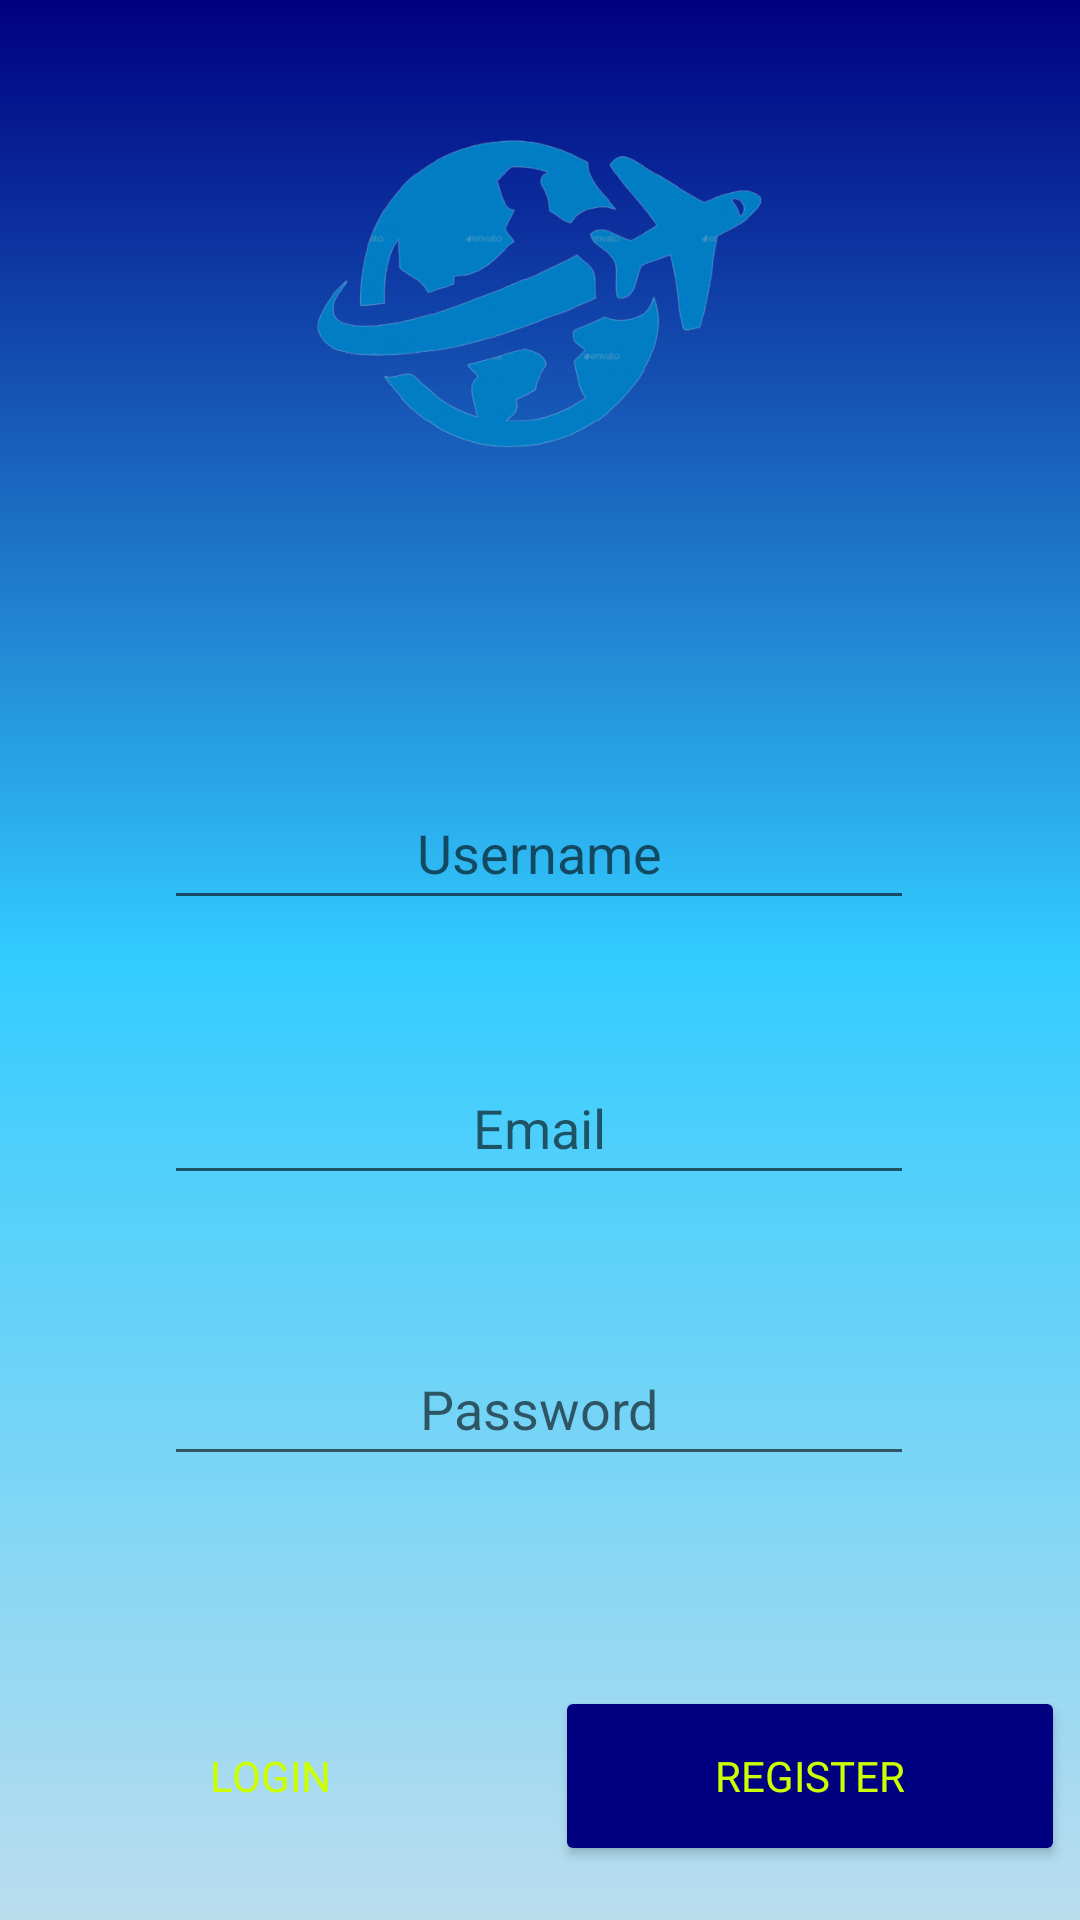

The Android layout XML behind this screen, and the referenced resources:
<!-- AndroidManifest.xml: application theme Theme.Traveler -->
<!-- res/layout/activity_register.xml -->
<?xml version="1.0" encoding="utf-8"?>
<androidx.constraintlayout.widget.ConstraintLayout xmlns:android="http://schemas.android.com/apk/res/android"
    xmlns:app="http://schemas.android.com/apk/res-auto"
    xmlns:tools="http://schemas.android.com/tools"
    android:layout_width="match_parent"
    android:layout_height="match_parent"
    tools:context=".RegisterActivity"
    android:background="@drawable/gradiant_bg"
    tools:layout_editor_absoluteX="0dp"
    tools:layout_editor_absoluteY="-35dp">

    <Button
        android:id="@+id/registerButton"
        android:layout_width="170dp"
        android:layout_height="60dp"
        android:layout_marginStart="5dp"
        android:layout_marginEnd="25dp"
        android:backgroundTint="@color/endGColor"
        android:fontFamily="@font/roboto_bold_italic"
        android:text="@string/registerButton"
        android:textColor="@color/buttonColor"
        app:layout_constraintBottom_toBottomOf="parent"
        app:layout_constraintEnd_toEndOf="parent"
        app:layout_constraintStart_toEndOf="@+id/loginButton"
        app:layout_constraintTop_toBottomOf="@+id/registerPasswordEt"
        app:layout_constraintVertical_bias="0.797" />

    <Button
        android:id="@+id/loginButton"
        android:layout_width="170dp"
        android:layout_height="60dp"
        android:layout_marginStart="25dp"
        android:layout_marginEnd="5dp"
        android:background="@android:color/transparent"
        android:fontFamily="@font/roboto_bold_italic"
        android:text="@string/signinButton"
        android:textColor="@color/buttonColor"
        app:layout_constraintBottom_toBottomOf="parent"
        app:layout_constraintEnd_toStartOf="@+id/registerButton"
        app:layout_constraintStart_toStartOf="parent"
        app:layout_constraintTop_toBottomOf="@+id/registerPasswordEt"
        app:layout_constraintVertical_bias="0.797" />

    <EditText
        android:id="@+id/usernameEt"
        android:layout_width="250dp"
        android:layout_height="wrap_content"
        android:layout_marginTop="116dp"
        android:layout_marginBottom="47dp"
        android:ems="10"
        android:gravity="center"
        android:hint="@string/usernameRegisterEt"
        android:inputType="textPersonName"
        android:minHeight="48dp"
        app:layout_constraintBottom_toTopOf="@+id/registerEmailEt"
        app:layout_constraintEnd_toEndOf="parent"
        app:layout_constraintHorizontal_bias="0.496"
        app:layout_constraintStart_toStartOf="parent"
        app:layout_constraintTop_toBottomOf="@+id/planeImageView"
        app:layout_constraintVertical_bias="0.926" />

    <EditText
        android:id="@+id/registerEmailEt"
        android:layout_width="250dp"
        android:layout_height="wrap_content"
        android:layout_marginTop="204dp"
        android:layout_marginBottom="47dp"
        android:ems="10"
        android:gravity="center"
        android:hint="@string/emailRegisterEt"
        android:inputType="textEmailAddress"
        android:minHeight="48dp"
        app:layout_constraintBottom_toTopOf="@+id/registerPasswordEt"
        app:layout_constraintEnd_toEndOf="parent"
        app:layout_constraintHorizontal_bias="0.496"
        app:layout_constraintStart_toStartOf="parent"
        app:layout_constraintTop_toBottomOf="@+id/planeImageView"
        app:layout_constraintVertical_bias="0.971" />

    <EditText
        android:id="@+id/registerPasswordEt"
        android:layout_width="250dp"
        android:layout_height="wrap_content"
        android:layout_marginTop="264dp"
        android:ems="10"
        android:gravity="center"
        android:hint="@string/passwordRegisterEt"
        android:inputType="textPassword"
        android:minHeight="48dp"
        app:layout_constraintEnd_toEndOf="parent"
        app:layout_constraintHorizontal_bias="0.496"
        app:layout_constraintStart_toStartOf="parent"
        app:layout_constraintTop_toBottomOf="@+id/planeImageView" />

    <ImageView
        android:id="@+id/planeImageView"
        android:layout_width="150dp"
        android:layout_height="150dp"
        android:layout_marginStart="30dp"
        android:layout_marginTop="30dp"
        android:layout_marginEnd="30dp"
        app:layout_constraintEnd_toEndOf="parent"
        app:layout_constraintStart_toStartOf="parent"
        app:layout_constraintTop_toTopOf="parent"
        app:srcCompat="@drawable/plane" />

</androidx.constraintlayout.widget.ConstraintLayout>
<!-- resources referenced by this layout -->
<resources>
  <color name="buttonColor">#ccff00</color>
  <color name="endGColor">#000080</color>
  <!-- drawable gradiant_bg (drawable) -->
  <?xml version="1.0" encoding="utf-8"?>
  <shape xmlns:android="http://schemas.android.com/apk/res/android"
      android:shape="rectangle">
  
      <gradient
          android:startColor="@color/startColor"
          android:centerColor="@color/centerGColor"
          android:endColor="@color/endGColor"
          android:angle="90"
          />
  
  </shape>
  <!-- drawable plane: png bitmap (drawable, 110093 bytes) -->
  <string name="emailRegisterEt">Email</string>
  <string name="passwordRegisterEt">Password</string>
  <string name="registerButton">Register</string>
  <string name="signinButton">Login</string>
  <string name="usernameRegisterEt">Username</string>
  <style name="Theme.Traveler" parent="Theme.MaterialComponents.DayNight.DarkActionBar">
          
          <item name="colorPrimary">@color/purple_500</item>
          <item name="colorPrimaryVariant">@color/purple_700</item>
          <item name="colorOnPrimary">@color/white</item>
          
          <item name="colorSecondary">@color/teal_200</item>
          <item name="colorSecondaryVariant">@color/teal_700</item>
          <item name="colorOnSecondary">@color/black</item>
          
          <item name="android:statusBarColor" tools:targetApi="l">?attr/colorPrimaryVariant</item>
          
      </style>
  <color name="startColor">#bbddee</color>
  <color name="centerGColor">#33ccff</color>
  <color name="purple_500">@color/endGColor</color>
  <color name="purple_700">#FF3700B3</color>
  <color name="white">#FFFFFFFF</color>
  <color name="teal_200">#FF03DAC5</color>
  <color name="teal_700">#FF018786</color>
  <color name="black">#FF000000</color>
</resources>
